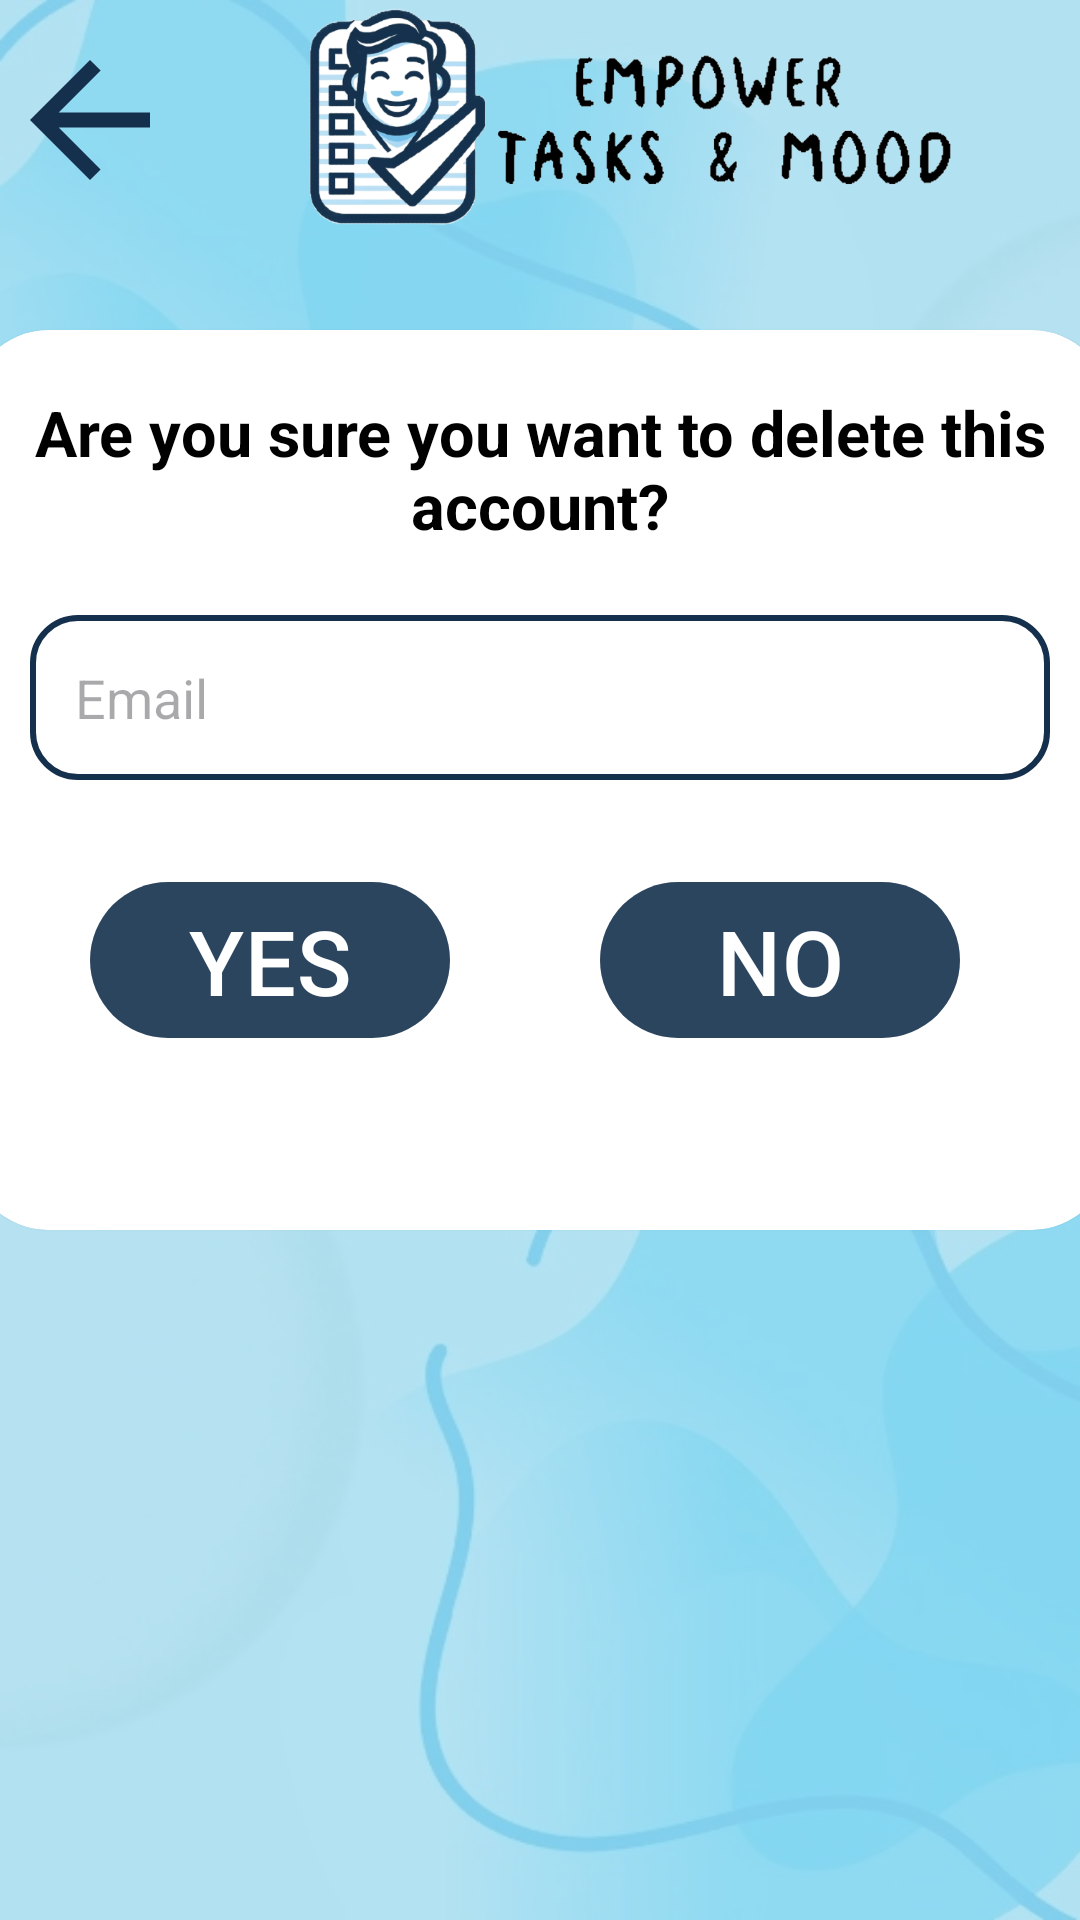

Produce the Android XML layout that renders to this screen, including the resource entries it uses.
<!-- AndroidManifest.xml: application theme Theme.EmpowerTasksMood -->
<!-- res/layout/activity_delete_user.xml -->
<?xml version="1.0" encoding="utf-8"?>
<androidx.constraintlayout.widget.ConstraintLayout xmlns:android="http://schemas.android.com/apk/res/android"
    xmlns:app="http://schemas.android.com/apk/res-auto"
    xmlns:tools="http://schemas.android.com/tools"
    android:layout_width="match_parent"
    android:layout_height="match_parent"
    android:background="@color/light_blue2">

    <ImageView
        android:layout_width="match_parent"
        android:layout_height="match_parent"
        android:alpha="0.3"
        android:background="@drawable/background_image1" />

    <LinearLayout
        android:layout_width="match_parent"
        android:layout_height="match_parent"
        android:orientation="vertical"
        app:layout_constraintBottom_toBottomOf="parent"
        app:layout_constraintEnd_toEndOf="parent"
        app:layout_constraintStart_toStartOf="parent"
        app:layout_constraintTop_toTopOf="parent">


        <LinearLayout
            android:layout_width="match_parent"
            android:layout_height="wrap_content"
            android:orientation="horizontal">


            <ImageView
                android:layout_width="120dp"
                android:layout_height="80dp"
                android:layout_weight="1"
                android:onClick="getUserdetailsForm"
                app:srcCompat="@drawable/baseline_arrow_back_24"
                tools:ignore="SpeakableTextPresentCheck" />

            <ImageView
                android:id="@+id/imageView2"
                android:layout_width="wrap_content"
                android:layout_height="80dp"
                android:layout_weight="1"
                app:srcCompat="@drawable/logo1" />
        </LinearLayout>

        <LinearLayout
            android:layout_width="match_parent"
            android:layout_height="match_parent"
            android:gravity="center"
            android:paddingBottom="200dp">


            <androidx.cardview.widget.CardView
                android:layout_width="380dp"
                android:layout_height="wrap_content"
                app:cardCornerRadius="26dp">

                <LinearLayout
                    android:layout_width="match_parent"
                    android:layout_height="match_parent"
                    android:orientation="vertical"
                    android:padding="20dp">

                    <TextView
                        android:layout_width="340dp"
                        android:layout_height="60dp"
                        android:text="Are you sure you want to delete this account?"
                        android:textAlignment="center"
                        android:textColor="@color/black"
                        android:textSize="21dp"
                        android:textStyle="bold" />

                    <EditText
                        android:id="@+id/editTextUserEmailDeleteAccount"
                        android:layout_width="match_parent"
                        android:layout_height="55dp"
                        android:layout_marginTop="15dp"
                        android:background="@drawable/edit_text_bg"
                        android:drawableLeft="@drawable/baseline_email_24"
                        android:drawablePadding="10dp"
                        android:enabled="false"
                        android:hint="Email"
                        android:importantForAutofill="no"
                        android:inputType="textEmailAddress"
                        android:padding="15dp"
                        android:textColor="@color/black" />

                    <LinearLayout
                        android:layout_width="match_parent"
                        android:layout_height="130dp"
                        android:orientation="horizontal">

                        <com.google.android.material.button.MaterialButton
                            android:id="@+id/buttonDeleteYes"
                            android:layout_width="120dp"
                            android:layout_height="60dp"
                            android:layout_marginLeft="20dp"
                            android:layout_marginTop="30dp"
                            android:alpha="0.9"
                            android:onClick="deleteAccount"
                            android:text="YES"
                            android:textSize="30dp"
                            app:backgroundTint="@color/dark_blue" />

                        <com.google.android.material.button.MaterialButton
                            android:id="@+id/buttonDeleteNo"
                            android:layout_width="120dp"
                            android:layout_height="60dp"
                            android:layout_marginLeft="50dp"
                            android:layout_marginTop="30dp"
                            android:alpha="0.9"
                            android:onClick="getUserdetailsForm"
                            android:text="NO"
                            android:textSize="30dp"
                            app:backgroundTint="@color/dark_blue" />

                    </LinearLayout>

                </LinearLayout>
            </androidx.cardview.widget.CardView>
        </LinearLayout>


    </LinearLayout>

</androidx.constraintlayout.widget.ConstraintLayout>
<!-- resources referenced by this layout -->
<resources>
  <color name="black">#FF000000</color>
  <color name="dark_blue">#15304d</color>
  <color name="light_blue2">#B8E3F2</color>
  <!-- drawable background_image1: jpg bitmap (drawable, 48835 bytes) -->
  <!-- drawable baseline_arrow_back_24 (drawable) -->
  <vector android:autoMirrored="true" android:height="24dp"
      android:tint="#15304d" android:viewportHeight="24"
      android:viewportWidth="24" android:width="24dp" xmlns:android="http://schemas.android.com/apk/res/android">
      <path android:fillColor="@android:color/white" android:pathData="M20,11H7.83l5.59,-5.59L12,4l-8,8 8,8 1.41,-1.41L7.83,13H20v-2z"/>
  </vector>
  <!-- drawable edit_text_bg (drawable) -->
  <?xml version="1.0" encoding="utf-8"?>
  <shape xmlns:android="http://schemas.android.com/apk/res/android">
  
      <stroke android:color="@color/dark_blue"
          android:width="2dp"/>
      <corners android:radius="15dp"/>
  </shape>
  <!-- drawable logo1: png bitmap (drawable, 133214 bytes) -->
  <style name="Theme.EmpowerTasksMood" parent="Base.Theme.EmpowerTasksMood" />
  <style name="Base.Theme.EmpowerTasksMood" parent="Theme.Material3.DayNight.NoActionBar">
          
          
  
      </style>
</resources>
